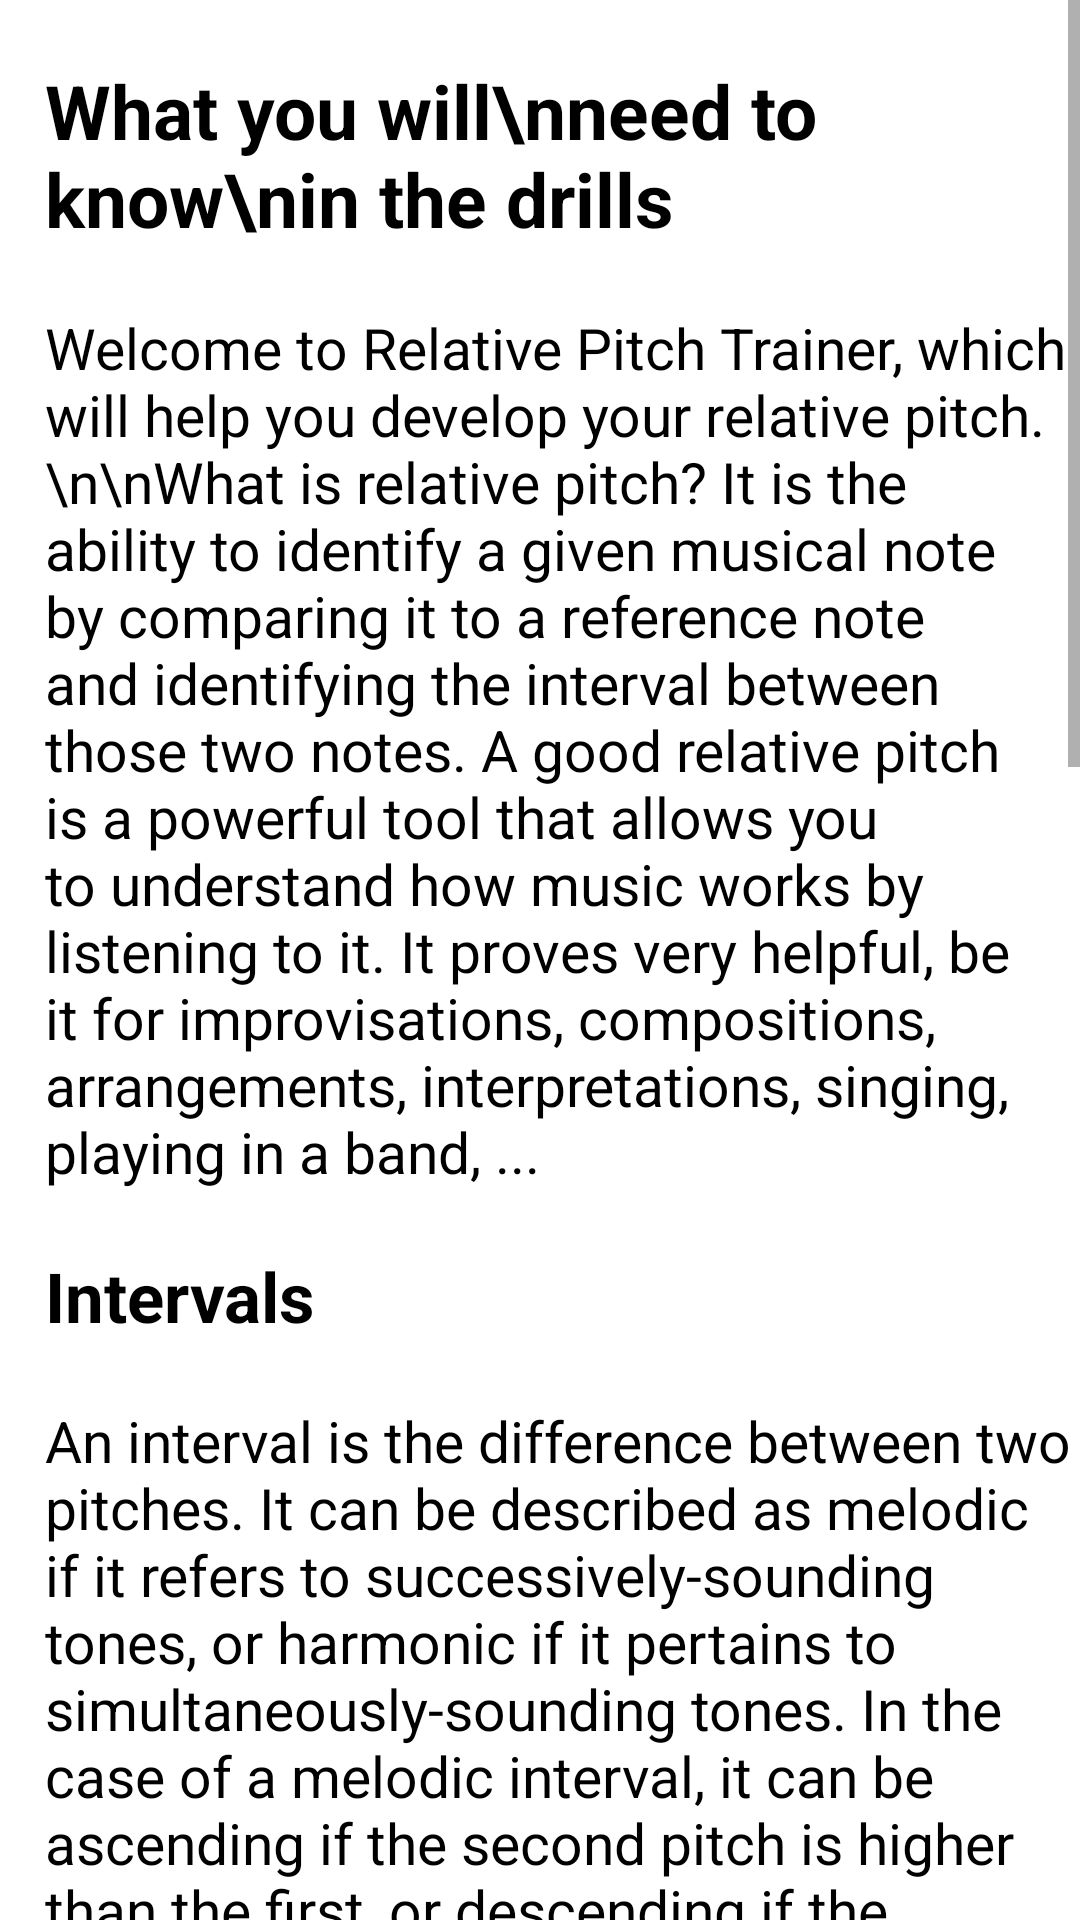

Layout XML and referenced resources for this Android screen:
<!-- AndroidManifest.xml: application theme Theme.RelativePitchTrainer -->
<!-- res/layout/activity_theory.xml -->
<?xml version="1.0" encoding="utf-8"?>
<LinearLayout xmlns:android="http://schemas.android.com/apk/res/android"
    xmlns:tools="http://schemas.android.com/tools"
    android:layout_width="match_parent"
    android:layout_height="match_parent"
    tools:context=".Theory"
    android:orientation="vertical">

    <ScrollView
        android:layout_width="wrap_content"
        android:layout_height="wrap_content"
        tools:ignore="UselessParent">

        <LinearLayout
            android:layout_width="wrap_content"
            android:layout_height="wrap_content"
            android:orientation="vertical">

            <TextView
                android:layout_width="wrap_content"
                android:layout_height="wrap_content"
                android:layout_marginStart="15dp"
                android:layout_marginTop="20dp"
                android:text="What you will\nneed to know\nin the drills"
                android:textColor="@color/black"
                android:textSize="25sp"
                android:textStyle="bold"
                tools:ignore="HardcodedText" />

            <TextView
                android:layout_width="wrap_content"
                android:layout_height="wrap_content"
                android:layout_marginStart="15dp"
                android:layout_marginTop="20dp"
                android:text="Welcome to Relative Pitch Trainer, which will help you develop your relative pitch.\n\nWhat is relative pitch? It is the ability to identify a given musical note by comparing it to a reference note and identifying the interval between those two notes. A good relative pitch is a powerful tool that allows you to understand how music works by listening to it. It proves very helpful, be it for improvisations, compositions, arrangements, interpretations, singing, playing in a band, ..."
                android:textColor="@color/black"
                android:textSize="19sp"
                tools:ignore="HardcodedText,VisualLintLongText" />

            <TextView
                android:layout_width="wrap_content"
                android:layout_height="wrap_content"
                android:layout_marginStart="15dp"
                android:layout_marginTop="20dp"
                android:text="Intervals"
                android:textColor="@color/black"
                android:textSize="23sp"
                android:textStyle="bold"
                tools:ignore="HardcodedText" />

            <TextView
                android:layout_width="wrap_content"
                android:layout_height="wrap_content"
                android:layout_marginStart="15dp"
                android:layout_marginTop="20dp"
                android:text="An interval is the difference between two pitches. It can be described as melodic if it refers to successively-sounding tones, or harmonic if it pertains to simultaneously-sounding tones. In the case of a melodic interval, it can be ascending if the second pitch is higher than the first, or descending if the second is lower than the first.\n\nIn this app we shall focus on the study of three intervals, the major third, the minor third and the perfect octave."
                android:textColor="@color/black"
                android:textSize="19sp"
                tools:ignore="HardcodedText,VisualLintLongText" />

            <TextView
                android:layout_width="wrap_content"
                android:layout_height="wrap_content"
                android:layout_marginStart="15dp"
                android:layout_marginTop="20dp"
                android:text="Major Third"
                android:textColor="@color/black"
                android:textSize="23sp"
                android:textStyle="bold"
                tools:ignore="HardcodedText" />

            <TextView
                android:layout_width="wrap_content"
                android:layout_height="wrap_content"
                android:layout_marginStart="15dp"
                android:layout_marginTop="20dp"
                android:text="A major third is the interval between 3 degrees of the diatonic scale whose exact extent is 4 semitones. If we, for example, start from a C, a major third up will be E. To find E, we count 3 degrees: C-D-E. To verify that this is a E natural, we verify that from C to E there are well and truly 4 semitones."
                android:textColor="@color/black"
                android:textSize="19sp"
                tools:ignore="HardcodedText,VisualLintLongText" />

            <Button
                android:id="@+id/btnM3Example"
                android:layout_width="240dp"
                android:layout_height="50dp"
                android:layout_marginStart="15dp"
                android:layout_marginTop="15dp"
                android:backgroundTint="#6F9F38"
                android:text="play a major third (m3)"
                tools:ignore="HardcodedText"
                />

            <TextView
                android:layout_width="wrap_content"
                android:layout_height="wrap_content"
                android:layout_marginStart="15dp"
                android:layout_marginTop="20dp"
                android:text="Minor Third"
                android:textColor="@color/black"
                android:textSize="23sp"
                android:textStyle="bold"
                tools:ignore="HardcodedText" />

            <TextView
                android:layout_width="wrap_content"
                android:layout_height="wrap_content"
                android:layout_marginStart="15dp"
                android:layout_marginTop="20dp"
                android:text="A minor third is the interval between 3 degrees of the diatonic scale whose exact extent is 3 semitones. If we, for example, start from a C, a minor third up will be E. To find E, we count 3 degrees: C-D-E. It must be flattened for there to be 3 semitones between C and this E."
                android:textColor="@color/black"
                android:textSize="19sp"
                tools:ignore="HardcodedText,VisualLintLongText" />

            <Button
                android:id="@+id/btnm3Example"
                android:layout_width="240dp"
                android:layout_height="50dp"
                android:layout_marginStart="15dp"
                android:layout_marginTop="15dp"
                android:backgroundTint="#6F9F38"
                android:text="PLAY A MINOR THIRD (m3)"
                android:textAllCaps="false"
                tools:ignore="HardcodedText" />

            <TextView
                android:layout_width="wrap_content"
                android:layout_height="wrap_content"
                android:layout_marginStart="15dp"
                android:layout_marginTop="20dp"
                android:text="Perfect octave"
                android:textColor="@color/black"
                android:textSize="23sp"
                android:textStyle="bold"
                tools:ignore="HardcodedText" />

            <TextView
                android:layout_width="wrap_content"
                android:layout_height="wrap_content"
                android:layout_marginStart="15dp"
                android:layout_marginTop="20dp"
                android:text="A perfect octave is the interval between 8 degrees of the diatonic scale whose exact extent is 12 semitones. If we, for example, start from a C, the perfect octave up will be another C."
                android:textColor="@color/black"
                android:textSize="19sp"
                tools:ignore="HardcodedText,VisualLintLongText" />

            <Button
                android:id="@+id/btnP8Theory"
                android:layout_width="270dp"
                android:layout_height="50dp"
                android:layout_marginStart="15dp"
                android:layout_marginTop="15dp"
                android:backgroundTint="#6F9F38"
                android:text="PLAY A PERFECT OCTAVE (P8)"
                android:textAllCaps="false"
                tools:ignore="HardcodedText" />


        </LinearLayout>


    </ScrollView>
</LinearLayout>
<!-- resources referenced by this layout -->
<resources>
  <style name="Theme.RelativePitchTrainer" parent="Theme.MaterialComponents.DayNight.DarkActionBar">
          
          <item name="colorPrimary">@color/purple_500</item>
          <item name="colorPrimaryVariant">@color/purple_700</item>
          <item name="colorOnPrimary">@color/white</item>
          
          <item name="colorSecondary">@color/teal_200</item>
          <item name="colorSecondaryVariant">@color/teal_700</item>
          <item name="colorOnSecondary">@color/black</item>
          
          <item name="android:statusBarColor">?attr/colorPrimaryVariant</item>
          
      </style>
  <!-- not gathered from this repository: default colours our renderer supplied (Android Studio template values) -->
  <color name="purple_500">#FF6200EE</color>
  <color name="purple_700">#FF3700B3</color>
  <color name="teal_200">#FF03DAC5</color>
  <color name="teal_700">#FF018786</color>
  <color name="black">#FF000000</color>
  <color name="white">#FFFFFFFF</color>
</resources>
